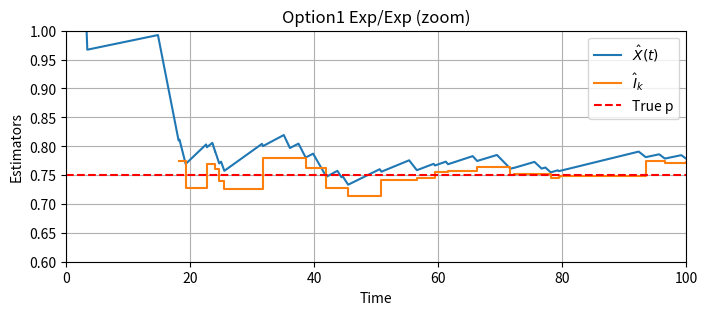
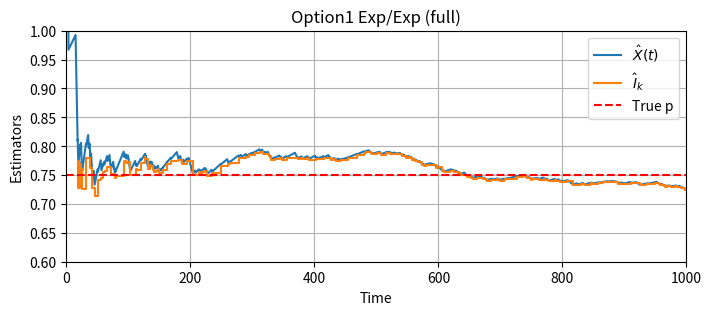
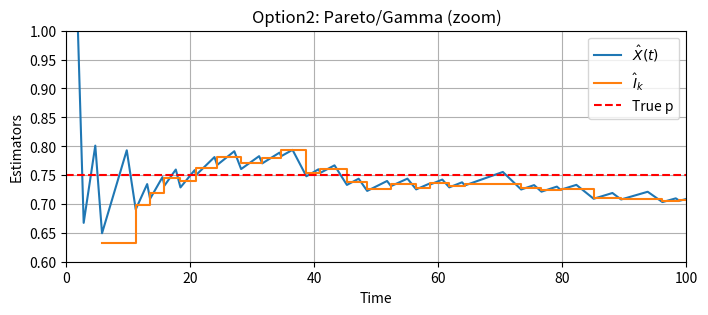
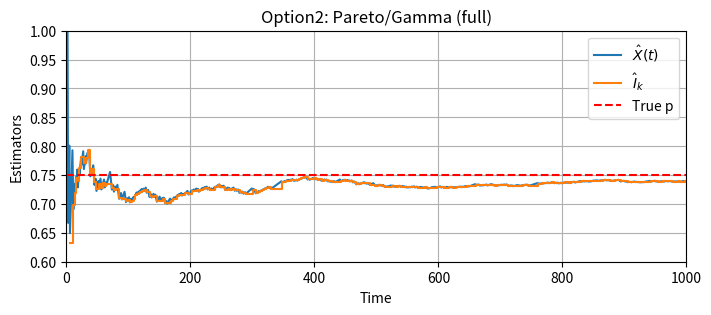

Source code (Python) for these figures, in order:
##==##==##==##==##==##==##==##==##==##==##==##==##==##==##==##==##==##
## Code for the book:                                               ##
## "Lectures on Monte Carlo Theory"                                 ##
## Authors: Paweł Lorek and Tomasz Rolski                           ##
## Affiliation: University of Wrocław                               ##
## Publisher: Springer, 2025                                        ##
## Series: Probability Theory and  Stochastic Modelling             ##
##                                                                  ##
## File: ch8_on_off.py                                              ##
##==##==##==##==##==##==##==##==##==##==##==##==##==##==##==##==##==##




import numpy as np
import matplotlib.pyplot as plt
import argparse
import os
import math
from scipy.stats import pareto, gamma, expon, norm
from tabulate import tabulate


def ParseArguments():
    parser = argparse.ArgumentParser(
        description="On-Off Process with two distribution options (Exp/Exp vs Pareto/Gamma), each producing 2 plots, plus a summary table."
    )
    # General parameters
    parser.add_argument("--results_path", default="results",
                        help="Directory for saving plots (default: %(default)s)")
    parser.add_argument("--seed", default="31415",
                        help="Seed for PCG64 RNG (default: %(default)s)")
    parser.add_argument("--t_max", type=float, default=1000.0,
                        help="Total simulation time (default: %(default)s)")
    parser.add_argument("--t_zoom", type=float, default=100.0,
                        help="Zoomed-in plot range (default: %(default)s)")

    # Exponential On/Off parameters
    parser.add_argument("--exp_on", type=float, default=3.0,
                        help="Mean on-time for exponential in Option1 (default: %(default)s)")
    parser.add_argument("--exp_off", type=float, default=1.0,
                        help="Mean off-time for exponential in Option1 (default: %(default)s)")

    # Pareto On parameters
    parser.add_argument("--pareto_alpha", type=float, default=2.5,
                        help="Pareto alpha shape (default: %(default)s)")
    parser.add_argument("--pareto_scale", type=float, default=1.8,
                        help="Pareto scale xm (default: %(default)s)")

    # Gamma Off parameters
    parser.add_argument("--gamma_shape", type=float, default=2.0,
                        help="Gamma shape (default: %(default)s)")
    parser.add_argument("--gamma_scale", type=float, default=0.5,
                        help="Gamma scale (default: %(default)s)")

    return parser.parse_args()


def simulate_on_off(rng, t_max, sample_on_time, sample_off_time):
    """
    Simulates the on-off process up to t_max, skipping the first cycle,
    returns:
      hatX_t_times, hatX_t_vals  => time-based estimator X̂(t)
      hatI_k_times, hatI_k_vals  => cycle-based estimator I_k
      Z_list, C_list             => on/off durations for the cycles (except first)
      cumul_int                  => integral of X(s) ds over [0, t_max]
    """
    current_time = 0.0
    current_state = 1  # start ON
    first_cycle = True

    Z_list = []  # on-duration of each cycle (except first)
    C_list = []  # total cycle duration (on+off) for each cycle (except first)

    hatX_t_times = []
    hatX_t_vals = []
    hatI_k_times = []
    hatI_k_vals = []

    cumul_int = 0.0  # ∫ X(s) ds

    while current_time < t_max:
        if current_state == 1:
            # ON
            T_on = sample_on_time()
            current_time += T_on
            cumul_int += T_on
            Z_i = T_on
            C_i = T_on
            current_state = 0
        else:
            # OFF
            T_off = sample_off_time()
            current_time += T_off
            C_i += T_off

            if first_cycle:
                first_cycle = False
            else:
                Z_list.append(Z_i)
                C_list.append(C_i)

                sZ = sum(Z_list)
                sC = sum(C_list)
                hatI = sZ / sC
                hatI_k_vals.append(hatI)
                hatI_k_times.append(current_time)

            current_state = 1

        # time-based estimator X̂(t) = ( ∫ X(s) ds ) / t
        # skip t=0 corner case
        if current_time > 0:
            hx = cumul_int / current_time
        else:
            hx = 1.0

        hatX_t_vals.append(hx)
        hatX_t_times.append(current_time)

    # clamp final time if it overshoot
    if hatX_t_times[-1] > t_max:
        hatX_t_times[-1] = t_max

    return (hatX_t_times, hatX_t_vals,
            hatI_k_times, hatI_k_vals,
            Z_list, C_list,
            cumul_int)


def compute_CI(t_max, Z_list, C_list, hatX_final, hatI_final):
    """
    If we have >=2 cycles, compute 95% CI for X(t) and I_k; else None.
    returns (X_low,X_high, I_low,I_high) or None
    """
    k = len(Z_list)
    if k < 2:
        return None

    Z_array = np.array(Z_list)
    C_array = np.array(C_list)
    # zeta_j = Z_j - hatI_final*C_j
    zeta = Z_array - hatI_final*C_array
    zeta_mean = zeta.mean()

    hat_asvarA_sq = np.sum((zeta - zeta_mean)**2)/(k-1)
    C_mean = C_array.mean()
    hat_asvarB_sq = hat_asvarA_sq/(C_mean**2)

    z_val = norm.ppf(1 - 0.05/2)

    # CI for X(t_max)
    X_halfwidth = z_val*math.sqrt(hat_asvarA_sq)/math.sqrt(t_max)
    X_low = hatX_final - X_halfwidth
    X_high= hatX_final + X_halfwidth

    # CI for I_k
    I_halfwidth = z_val*math.sqrt(hat_asvarB_sq)/math.sqrt(k)
    I_low = hatI_final - I_halfwidth
    I_high= hatI_final + I_halfwidth

    return (X_low, X_high, I_low, I_high)


def main():
    args = ParseArguments()
    os.makedirs(args.results_path, exist_ok=True)

    # Setup RNG
    seed_str = args.seed.lower()
    if seed_str=="none":
        rng = np.random.default_rng()
        print("Using a random seed (none).")
    else:
        seed_val = int(seed_str)
        rng = np.random.default_rng(seed_val)
        print(f"Using seed={seed_val}")

    t_max = args.t_max
    t_zoom= args.t_zoom

    # ---------- Option 1: Exponential on/off ----------
    E_on1 = args.exp_on   # default 3.0
    E_off1= args.exp_off  # default 1.0
    p_true1= E_on1/(E_on1+ E_off1)

    print(f"\nOption1: Exponential ON(mean={E_on1}), OFF(mean={E_off1}). p_true={p_true1:.5f}")

    def on_1(): return rng.exponential(E_on1)
    def off_1():return rng.exponential(E_off1)

    (hX_times_1, hX_vals_1,
     hI_times_1, hI_vals_1,
     Z_1, C_1,
     cumul_1)= simulate_on_off(rng,t_max,on_1,off_1)

    hatX_fin_1 = cumul_1/t_max
    k1= len(Z_1)
    if k1>0:
        sumZ1= sum(Z_1)
        sumC1= sum(C_1)
        hatI_fin_1= sumZ1/sumC1
    else:
        hatI_fin_1=0

    ci1= compute_CI(t_max,Z_1,C_1,hatX_fin_1, hatI_fin_1)
    if ci1 is not None:
        (xlow1, xhigh1, Ilow1, Ihigh1)= ci1
    else:
        xlow1=xhigh1=Ilow1=Ihigh1=float('nan')

    # produce 2 plots
    def makeplot(x_t, x_v, i_t, i_v, ptrue,
                 outpdf, xlim, titlestr):
        plt.figure(figsize=(8,3))
        plt.plot(x_t, x_v, label=r"$\hat{X}(t)$")
        plt.step(i_t, i_v, where='post', label=r"$\hat{I}_k$")
        plt.axhline(y=ptrue, color='r', ls='--', label="True p")
        plt.xlim([0, xlim])
        plt.ylim([0.6,1.0])  # user wants y in [0.6,1.0]
        plt.grid(True)
        plt.legend()
        plt.savefig(outpdf, bbox_inches='tight')
        plt.title(titlestr)
        plt.xlabel("Time")
        plt.ylabel("Estimators")
        print(f"Saved {outpdf}")

    out1zoom = os.path.join(args.results_path, "ch8_on_off_option1_Exp_zoom.pdf")
    makeplot(hX_times_1, hX_vals_1, hI_times_1, hI_vals_1,
             p_true1, out1zoom, t_zoom, "Option1 Exp/Exp (zoom)")

    out1full = os.path.join(args.results_path, "ch8_on_off_option1_Exp_full.pdf")
    makeplot(hX_times_1, hX_vals_1, hI_times_1, hI_vals_1,
             p_true1, out1full, t_max, "Option1 Exp/Exp (full)")

    # ---------- Option 2: Pareto/Gamma ----------
    alpha_par = args.pareto_alpha   # default 2.5
    xm_par    = args.pareto_scale   # default 1.8
    # mean of Pareto = alpha*xm/(alpha-1), for alpha>1
    E_on2= alpha_par*xm_par/(alpha_par-1)
    k_g = args.gamma_shape   # default 2.0
    th_g= args.gamma_scale   # default 0.5
    E_off2= k_g*th_g
    p_true2= E_on2/(E_on2+E_off2)

    print(f"\nOption2: Pareto on(alpha={alpha_par},scale={xm_par}), Gamma off(k={k_g},th={th_g})")
    print(f" => E_on2={E_on2:.4f}, E_off2={E_off2:.4f}, p_true={p_true2:.5f}")

    def on_2(): return pareto.rvs(alpha_par, scale=xm_par, random_state=rng)
    def off_2():return gamma.rvs(k_g, scale=th_g, random_state=rng)

    (hX_times_2, hX_vals_2,
     hI_times_2, hI_vals_2,
     Z_2, C_2, cumul_2) = simulate_on_off(rng,t_max, on_2, off_2)

    hatX_fin_2= cumul_2/t_max
    k2= len(Z_2)
    if k2>0:
        sumZ2= sum(Z_2)
        sumC2= sum(C_2)
        hatI_fin_2= sumZ2/sumC2
    else:
        hatI_fin_2=0

    ci2= compute_CI(t_max, Z_2, C_2, hatX_fin_2, hatI_fin_2)
    if ci2 is not None:
        (xlow2, xhigh2, Ilow2, Ihigh2)= ci2
    else:
        xlow2=xhigh2=Ilow2=Ihigh2=float('nan')

    out2zoom= os.path.join(args.results_path,"ch8_on_off_option2_Par_zoom.pdf")
    makeplot(hX_times_2, hX_vals_2, hI_times_2, hI_vals_2,
             p_true2, out2zoom, t_zoom, "Option2: Pareto/Gamma (zoom)")

    out2full= os.path.join(args.results_path,"ch8_on_off_option2_Par_full.pdf")
    makeplot(hX_times_2, hX_vals_2, hI_times_2, hI_vals_2,
             p_true2, out2full, t_max, "Option2: Pareto/Gamma (full)")

    # Compare means across options:
    # "By 'being equal' I mean if mean(off, exp)=mean(off, pareto) & mean(on, exp)=mean(on, pareto)"
    same_on  = np.isclose(E_on1, E_on2, rtol=1e-7)
    same_off = np.isclose(E_off1, E_off2, rtol=1e-7)
    msg_on   = "SAME" if same_on else "NOT the same"
    msg_off  = "SAME" if same_off else "NOT the same"

    print(f"\nCompare Option1 vs Option2 means:\n  On-time means: {E_on1} vs {E_on2:.4f} => {msg_on}")
    print(f"  Off-time means: {E_off1} vs {E_off2:.4f} => {msg_off}\n")

    def ci_str(lo, hi):
        if math.isnan(lo) or math.isnan(hi):
            return "N/A"
        return f"({lo:.3f}, {hi:.3f})"

    # Build final table
    data_table = []
    data_table.append(["True value of p", f"{p_true1:.5f}", f"{p_true2:.5f}"])
    data_table.append(["Number of cycles(k)", f"{k1:d}", f"{k2:d}"])
    data_table.append(["Estimator X(t_max)", f"{hatX_fin_1:.5f}", f"{hatX_fin_2:.5f}"])
    data_table.append(["Estimator I_k", f"{hatI_fin_1:.5f}", f"{hatI_fin_2:.5f}"])
    data_table.append(["95% CI for X(t)", ci_str(xlow1,xhigh1), ci_str(xlow2,xhigh2)])
    data_table.append(["95% CI for I_k", ci_str(Ilow1,Ihigh1), ci_str(Ilow2,Ihigh2)])

    table_str = tabulate(data_table, headers=["", "Option1(Exp/Exp)", "Option2(Par/Gam)"], tablefmt="github")
    print("\nFinal Summary Table:\n")
    print(table_str)

    plt.show()


if __name__=="__main__":
    main()
